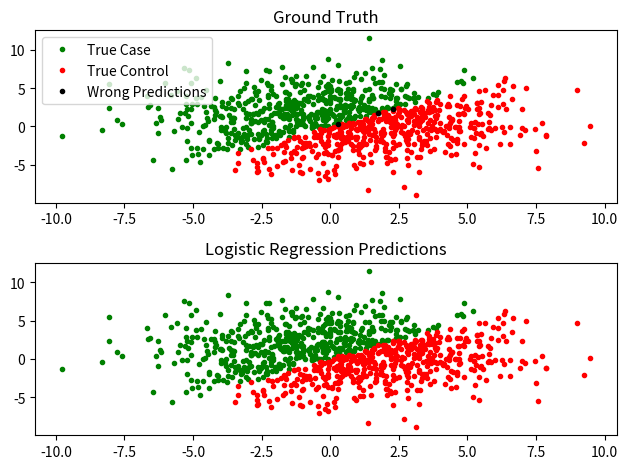

The matplotlib source for this figure:
###Coding (Single-Layer) Perceptron From Scratch
import numpy as np
import matplotlib.pyplot as plt

def sigmoid(z):
    return 1. / (1. + np.exp(-z))


def linear_function(W, X, b):
    """W should have dimensions nx1
    X should have dimensions nxm (parameters x training examples)
    b is just a scalar that gets broadcast
    """
    return np.dot(W.T, X) + b


def logistic_loss(Y, A):
    """
    y is a 1xm vector of training examples, coded as 1 or 0
    a is the output of the sigmoid function operating on W.T * X + b, so is also 1xm
    """
    m = Y.shape[1]# number of training examples
    loss_vector = -(Y*np.log(A) + (1. - Y)*np.log(1.-A))# An m - array with the loss for each training example
    return np.sum(loss_vector) / m# Cost function is sum over the losses / training examples

#you have a 1xm vector, want da/dz for all m training examples
def d_sigmoid_d_z(z):
    s = sigmoid(z)
    return s*(1. - s)


def d_L_d_a(Y, A):
    return -((Y/A) + (1. - Y)/(1. - A))


def d_L_d_z(Y, A):
    return A - Y

###dL/dz = a - y
###dz/dw = x
###dz/db = 1

def d_L_d_w(A, Y, X):
    return d_loss_d_z(Y, A)*X


def check_case(x):
    if x[1] > x[0]:
        return 1
    else:
        return 0


def gradient_descent_logistic_regression(X, Y, max_iter, tolerance, alpha):
    n, m = X.shape
    W = np.zeros((n,1))#np.random.randn(n,1)
    b = 0
    c = 0
    loss = np.inf
    while (c < max_iter) & (loss > tolerance):
        if c % 200 == 0:
            print("We're on training exmple ", c)
            print("The current loss is ", loss)
        Z = np.dot(W.T, X) + b
        A = sigmoid(Z)
        dZ = A - Y
        dW = np.dot(X, dZ.T) / m
        db = np.sum(dZ) / m#np.mean(dZ)#maybe revert to np.sum(dZ) / m?
        W -= alpha*dW
        b -= alpha*db
        c+=1
        loss = logistic_loss(Y, A)
    return W, b, loss, c

n, m = 2, 1000
X = np.random.normal(0.5, 3, (n, m)) #generate training data
Y = np.array([check_case(X[:, i]) for i in range(m)]).reshape(1, m) #classify training data

max_iter = 10000
tolerance = 0.001
alpha = 0.01

W, b, loss, c = gradient_descent_logistic_regression(X, Y, max_iter, tolerance, alpha)

y1 = np.where(Y[0] == 1)[0]
y0 = np.where(Y[0] == 0)[0]

Z_train = np.dot(W.T, X) + b
A_train = sigmoid(Z_train)
a1 = np.where(A_train[0,:] > 0.5)[0]
a0 = np.where(A_train[0,:] <= 0.5)[0]

X_test = np.random.normal(0.5, 3, (n,m))
Y_test = np.array([check_case(X_test[:, i]) for i in range(m)]).reshape(1, m)


Y_1 = np.where(Y_test[0] == 1)[0]
Y_0 = np.where(Y_test[0] == 0)[0]

Z_test = np.dot(W.T, X_test) + b
A_test = sigmoid(Z_test)

A_pred = np.array(A_test > 0.5, dtype = int)
A_diff = np.array(A_pred == Y_test, dtype = int)[0,:]
A_good = np.where(A_diff > 0)[0]
A_errs = np.where(A_diff == 0)[0]

A_1 = np.where(A_test[0,:] > 0.5)[0]
A_0 = np.where(A_test[0,:] <= 0.5)[0]
loss_test = logistic_loss(Y_test, A_test)

fig, ax = plt.subplots(2,1)

ax[0].set_title("Ground Truth")
ax[0].plot(X_test[0, Y_1], X_test[1, Y_1], "g.", label = "True Case")
ax[0].plot(X_test[0, Y_0], X_test[1, Y_0], "r.", label = "True Control")
ax[0].plot(X_test[0, A_errs], X_test[1, A_errs], "k.", label = "Wrong Predictions")
ax[0].legend()

ax[1].set_title("Logistic Regression Predictions")
ax[1].plot(X_test[0, A_1], X_test[1, A_1], "g.")
ax[1].plot(X_test[0, A_0], X_test[1, A_0], "r.")

plt.tight_layout()
plt.show()


# correct = []
# incorrect = []
# fig, ax = plt.subplots(3,1)
#
# for i in range(m):
#     y = threshold(np.inner(W, d_test[:,i]))
#     if y == 1:
#         ax[1].plot(d_test[0,i], d_test[1,i], "g.")
#     else:
#         ax[1].plot(d_test[0,i], d_test[1,i], "r.")
#     c = c_test[i]
#     if y == c:
#         correct.append(i)
#     else:
#         incorrect.append(i)
#



#
